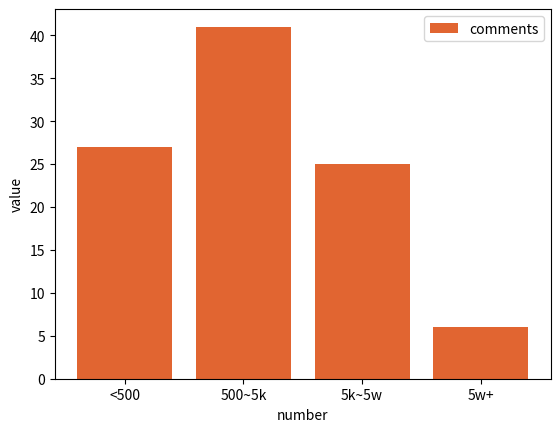

This figure's Python source:
# -*- coding: utf-8 -*-
import matplotlib.pyplot as plt
import numpy as np

#条形图绘制


likes=[0, 0, 0, 0, 0, 1, 1, 1, 3, 3, 6, 82, 1935, 8197, 8198, 8294, 8294, 8458, 8458, 9073, 12930, 15572, 15572, 18099, 23697, 23805, 24131, 24657, 24657, 25775, 27454, 28047, 28047, 32569, 38920, 45075, 45075, 49617, 51673, 66354, 68241, 70271, 70271, 70621, 76903, 80670, 80670, 83996, 83996, 110010, 110011, 110548, 114015, 115506, 120167, 150706, 150708, 172963, 186723, 190336, 190336, 199726, 221970, 222880, 222880, 267660, 282896, 282899, 284761, 284761, 331484, 345166, 345168, 379099, 413130, 420233, 420234, 440003, 448500, 448500, 547829, 547829, 612469, 612472, 639917, 719088, 1176491, 1176491, 1228956, 1228956, 1257544, 1379461, 1446799, 1446799, 1744101, 1771246, 2915208, 5924576, 16046526]
shares=[0, 0, 0, 0, 0, 0, 0, 0, 0, 0, 0, 0, 113, 321, 381, 473, 610, 965, 1650, 1650, 1751, 1751, 1766, 1799, 1799, 2014, 2014, 2149, 2337, 2453, 2507, 2507, 3300, 3300, 4589, 4589, 4610, 4966, 5618, 5857, 6208, 6492, 6764, 7131, 9212, 9212, 10035, 10531, 10531, 11844, 13971, 13971, 14377, 14505, 15867, 17539, 17539, 17731, 17731, 19644, 19703, 20420, 20527, 20685, 22521, 22521, 26503, 26503, 27131, 28134, 28134, 32127, 32127, 32829, 36764, 36764, 39509, 41687, 52113, 52113, 53315, 53315, 55393, 58633, 58633, 69390, 69390, 72730, 90642, 91855, 94909, 94909, 96181, 96181, 170415, 171702, 171702, 196496, 206130]
comments=[0, 0, 0, 0, 0, 0, 0, 0, 0, 0, 2, 18, 61, 121, 121, 251, 272, 272, 297, 297, 347, 347, 384, 430, 433, 433, 433, 546, 615, 626, 684, 726, 726, 880, 940, 963, 996, 1120, 1210, 1210, 1240, 1240, 1354, 1354, 1429, 1429, 1493, 1517, 1640, 1728, 1728, 1837, 1897, 1897, 2026, 2128, 2252, 2252, 2329, 2329, 2412, 3274, 3323, 3323, 3349, 3407, 4333, 4659, 5762, 5762, 6026, 6423, 6423, 6471, 6485, 7595, 10298, 10310, 10310, 10657, 10657, 11540, 11540, 13216, 13216, 20806, 22019, 22019, 24221, 27484, 27484, 36514, 47475, 51530, 59507, 59507, 89852, 180565, 662917]


a=['<1w','1w~10w','10w~50w','50w~100w','100w+']#1w,1w~10w.10w~50w,50w~100w,100w+
likes_group = [0,0,0,0,0]
comment_group=[0,0,0,0]
shares_group=[0,0,0,0,0]

for i in likes:
    if i<=10000:
        likes_group[0]+=1
    elif i>10000and i<=100000:
        likes_group[1]+=1
    elif i>100000and i<=500000:
        likes_group[2]+=1
    elif i>500000and i<=1000000:
        likes_group[3]+=1
    else:
        likes_group[4]+=1

for i in shares:
    if i<=10000:
        shares_group[0]+=1
    elif i>10000and i<=100000:
        shares_group[1]+=1
    elif i>100000and i<=500000:
        shares_group[2]+=1
    elif i>500000and i<=1000000:
        shares_group[3]+=1
    else:
        shares_group[4]+=1

c=['<500','500~5k','5k~5w',"5w+"]
for i in comments:
    if i<=500:
        comment_group[0]+=1
    elif i>500and i<=5000:
        comment_group[1]+=1
    elif i>5000and i<=50000:
        comment_group[2]+=1
    else:
        comment_group[3]+=1

# plt.bar(a, likes_group, label='likes', color='#db639b')

#plt.bar(a, shares_group, label='shares')
#
plt.bar(c, comment_group, label='comments',color='#e16531')
# params

# x: 条形图x轴
# y：条形图的高度
# width：条形图的宽度 默认是0.8
# bottom：条形底部的y坐标值 默认是0
# align：center / edge 条形图是否以x轴坐标为中心点或者是以x轴坐标为边缘

plt.legend()

plt.xlabel('number')
plt.ylabel('value')


plt.show()